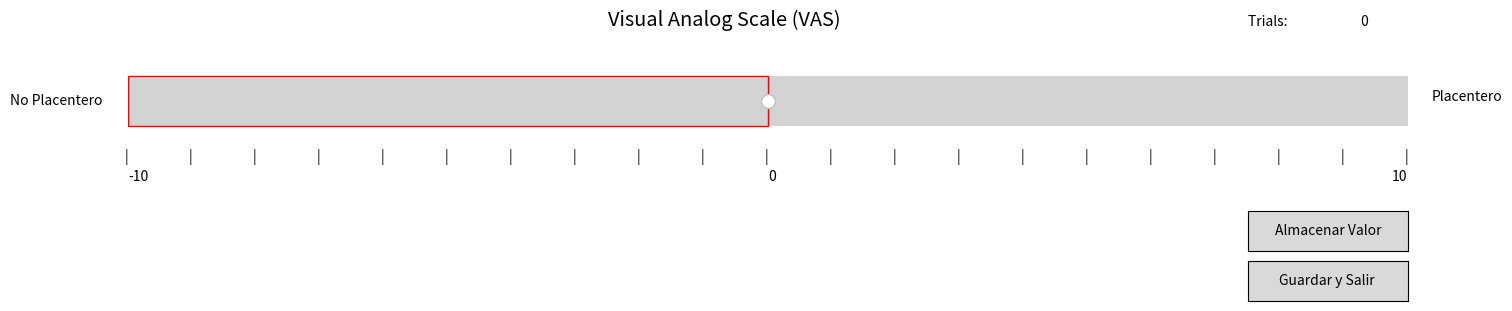

Write the Python code that produced this figure.
# -*- coding: utf-8 -*-
"""
Created on Thu Dec  6 11:28:12 2018

[redacted]
"""
# from matplotlib import cm
import time

import matplotlib.pyplot as plt
import numpy as np
from matplotlib.widgets import Slider, Button

elapsed_time = []
f0 = 0
delta_f = 1
values = []
trial = []
trials = []
res_values = []

plt.figure(figsize=[16, 5])
plt.figtext(0.40, 0.75, 'Visual Analog Scale (VAS)', size="x-large")

axcolor = '#FFFFFF'
cmap = plt.cm.get_cmap("winter")

VASax = plt.axes([0.1, 0.5, 0.8, 0.2])

sVAS = Slider(VASax, 'No Placentero', -10.0, 10.0, valinit=f0, valstep=delta_f, dragging=True, edgecolor='r',
              fill=False)
sVAS.valtext.set_visible(False)
sVAS.vline.set_visible(False)

plt.figtext(0.915, 0.6, 'Placentero', size="medium")
plt.figtext(0.1, 0.44, '-10', size="medium")
plt.figtext(0.89, 0.44, '10', size="medium")
plt.figtext(0.5, 0.44, '0', size="medium")

plt.figtext(0.098, 0.48, '|', size="medium")
plt.figtext(0.138, 0.48, '|', size="medium")
plt.figtext(0.178, 0.48, '|', size="medium")
plt.figtext(0.218, 0.48, '|', size="medium")
plt.figtext(0.258, 0.48, '|', size="medium")
plt.figtext(0.298, 0.48, '|', size="medium")
plt.figtext(0.338, 0.48, '|', size="medium")
plt.figtext(0.378, 0.48, '|', size="medium")
plt.figtext(0.418, 0.48, '|', size="medium")
plt.figtext(0.458, 0.48, '|', size="medium")
plt.figtext(0.498, 0.48, '|', size="medium")

plt.figtext(0.538, 0.48, '|', size="medium")
plt.figtext(0.578, 0.48, '|', size="medium")
plt.figtext(0.618, 0.48, '|', size="medium")
plt.figtext(0.658, 0.48, '|', size="medium")
plt.figtext(0.698, 0.48, '|', size="medium")
plt.figtext(0.738, 0.48, '|', size="medium")
plt.figtext(0.778, 0.48, '|', size="medium")
plt.figtext(0.818, 0.48, '|', size="medium")
plt.figtext(0.858, 0.48, '|', size="medium")
plt.figtext(0.898, 0.48, '|', size="medium")

reset = plt.axes([0.8, 0.3, 0.10, 0.08])
reset_button = Button(reset, 'Almacenar Valor', hovercolor='0.975')
save = plt.axes([0.8, 0.2, 0.10, 0.08])
save_button = Button(save, 'Guardar y Salir ', hovercolor='0.975')
plt.figtext(0.8, 0.75, "Trials: ", size="medium")
trial_axis = plt.figtext(0.87, 0.75, 0, size="medium")

plt.show()


def update(val):
    values
    if sVAS.val:
        values.append(sVAS.val)
    return values


def reset(event):
    global values

    if values:
        res_values.append(values[-1])
    if values == []:
        values = 0.0
        res_values.append(values)

    trials = len(res_values)
    trial_axis.set_text(trials)

    #    elapsed_time.append(time.time())
    w_time = time.asctime(time.localtime(time.time()))
    temp_time = w_time.split()
    elapsed_time.append(temp_time[3])

    sVAS.reset()
    time.sleep(.09)
    values = []

    return res_values


def save(event):
    meta_sub = 'trial_sub'
    meta_time = 'trial_time'

    print(res_values)
    print(elapsed_time)
    
    out_name = 'C:\Project\code_tesis\data'
    
    #    np.savetxt(meta_sub+'_'+meta_time+'.csv', res_values, delimiter=',', fmt='% 4d', header="Resultado VAS")
    #    np.savetxt(meta_sub+'_'+meta_time+'.txt', res_values, delimiter=',', fmt='% 4d', header="Resultado VAS")
    np.savetxt(out_name+ '/'+ meta_sub + '_' + meta_time + '.csv', np.c_[res_values, elapsed_time], delimiter=';', fmt='%s',
               header="Resultado VAS")
    plt.close()


# meta_sub = input('sujeto: ')
# meta_time = input('yymmdd_hhmm: ')

sVAS.on_changed(update)
reset_button.on_clicked(reset)
save_button.on_clicked(save)
